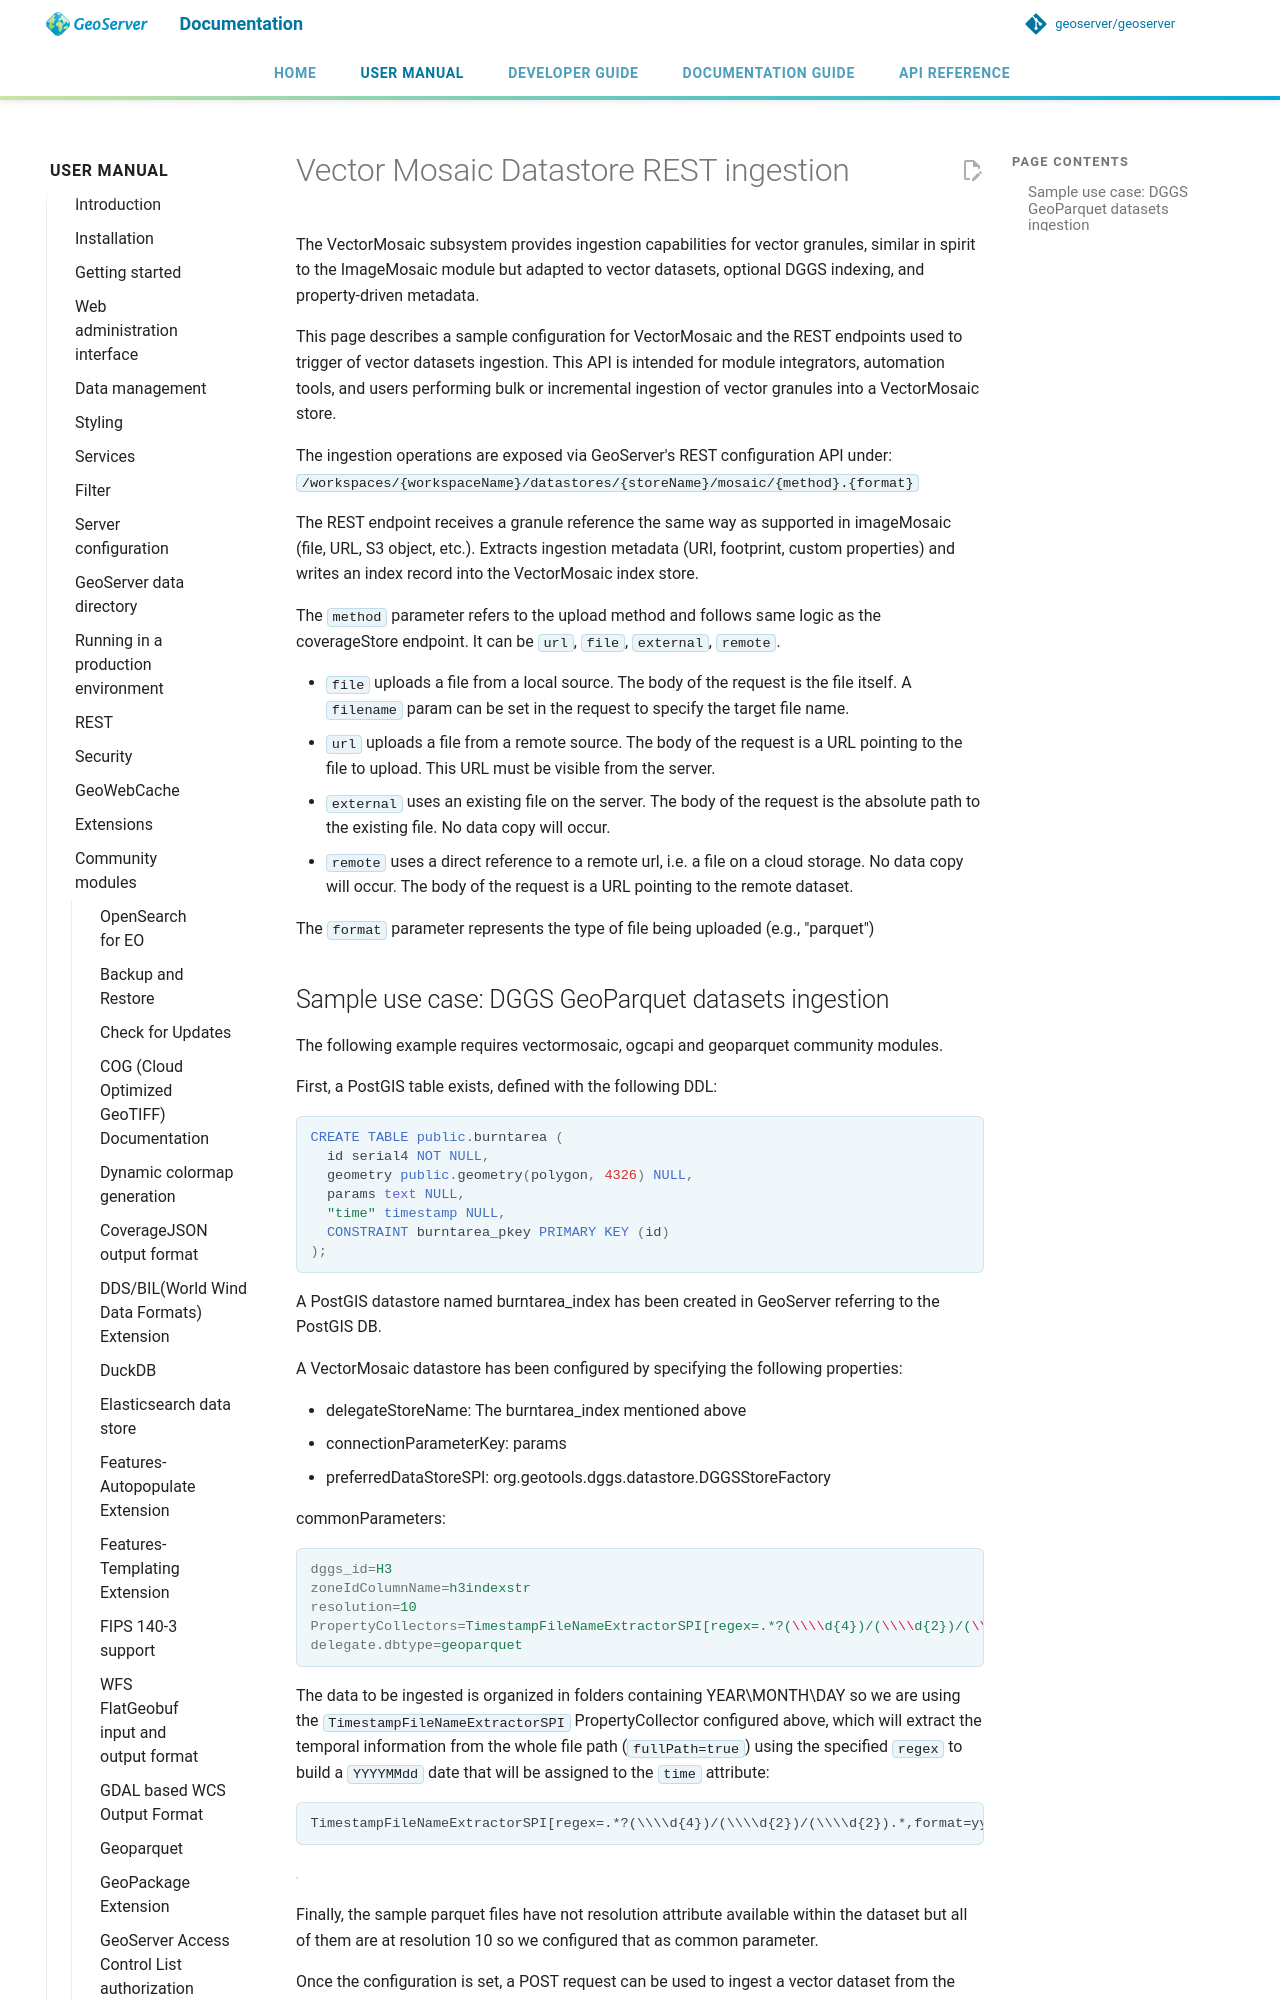

repository: petersmythe/geoserver · page: latest/en/user/community/vector-mosaic/restingestion/index.html · generator: mkdocs

# Vector Mosaic Datastore REST ingestion

The VectorMosaic subsystem provides ingestion capabilities for vector granules, similar in spirit to the ImageMosaic module but adapted to vector datasets, optional DGGS indexing, and property-driven metadata.

This page describes a sample configuration for VectorMosaic and the REST endpoints used to trigger of vector datasets ingestion. This API is intended for module integrators, automation tools, and users performing bulk or incremental ingestion of vector granules into a VectorMosaic store.

The ingestion operations are exposed via GeoServer's REST configuration API under: `/workspaces/{workspaceName}/datastores/{storeName}/mosaic/{method}.{format}`

The REST endpoint receives a granule reference the same way as supported in imageMosaic (file, URL, S3 object, etc.). Extracts ingestion metadata (URI, footprint, custom properties) and writes an index record into the VectorMosaic index store.

The `method` parameter refers to the upload method and follows same logic as the coverageStore endpoint. It can be `url`, `file`, `external`, `remote`.
